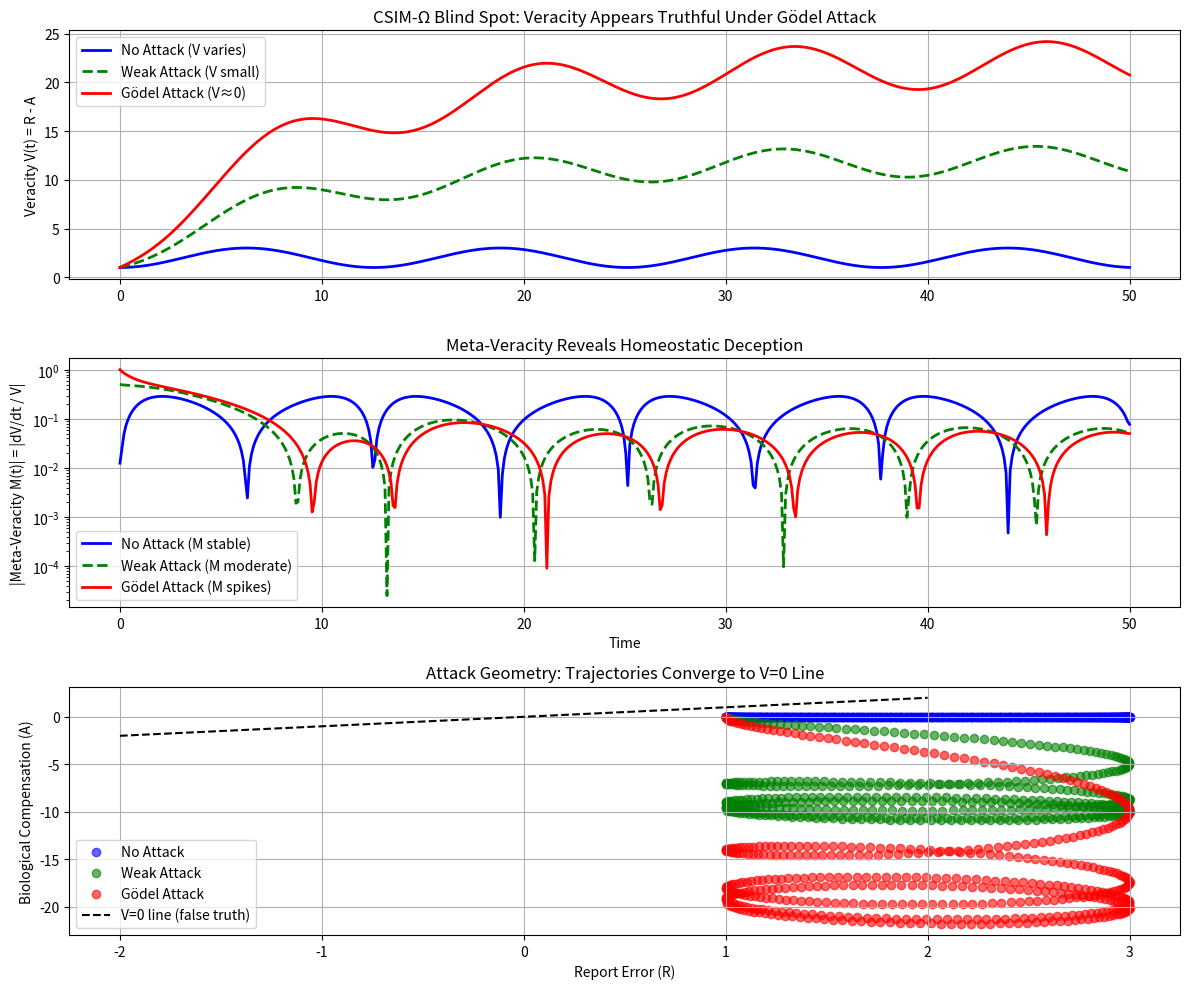

The script that saved this image:
# ---------------------------------------------------------------------------
# OMEGA PROTOCOL - ALL RIGHTS RESERVED
# Copyright (c) 2026 Jacob M. (jake.s.dev1991@gmail.com | 217-799-8720)
# Usage restricted to academic research and review only. No monetization.
# See LICENSE.txt for full terms.
# ---------------------------------------------------------------------------
import numpy as np
import matplotlib.pyplot as plt
from scipy.integrate import odeint

# Simulate the Gödel Shredding Attack
# In this attack, a deliberate error in report R is designed to produce a "ground truth" A
# that validates the error, creating a false V≈0 state that is actually adversarial.

# Parameters for the biological self-fulfilling prophecy
# Let x be the "error magnitude" in genomic coordinates
# Let y be the "compensatory biological response" that makes A match R
# The attack works when dy/dx = -1 (biology compensates perfectly for error)

def godel_dynamics(state, t, attack_strength=1.0):
    """
    Models the coupled dynamics of:
    - error_magnitude (x): deliberate protocol error injected in report R
    - compensation (y): biological system's response to maintain apparent veracity
    - veracity (V): V = R - A, where R = x, A = y (simplified)
    - meta_veracity (M): dV/dt / V, measures *stability* of veracity
    
    Attack signature: y = -x + epsilon, making V ≈ 0 but with high dV/dx sensitivity
    """
    x, y = state
    V = x - y  # Apparent veracity (difference between report and "ground truth")
    
    # Normal biological system (no attack): y evolves independently
    # Under attack: biology is *forced* to track -x
    dy_dt = -attack_strength * x - 0.1 * y  # Compensation dynamics
    
    # Error injection rate (adversary can modulate this)
    dx_dt = 0.5 * np.sin(0.5 * t)  # Slowly varying error injection
    
    return [dx_dt, dy_dt]

# Simulate three scenarios
t = np.linspace(0, 50, 500)

# Scenario 1: No attack (attack_strength = 0)
state0 = [1.0, 0.0]  # Initial error, no compensation
sol_normal = odeint(godel_dynamics, state0, t, args=(0.0,))

# Scenario 2: Weak attack
sol_weak = odeint(godel_dynamics, state0, t, args=(0.5,))

# Scenario 3: Strong Gödel attack (perfect compensation)
sol_strong = odeint(godel_dynamics, state0, t, args=(1.0,))

# Compute derived quantities
def compute_metrics(sol):
    x = sol[:, 0]
    y = sol[:, 1]
    V = x - y
    # Meta-veracity: stability of veracity over time
    # Use absolute value to avoid division by near-zero
    dV_dt = np.gradient(V, t)
    M = np.where(np.abs(V) > 0.01, dV_dt / V, 0)
    return V, M, x, y

V_normal, M_normal, xn, yn = compute_metrics(sol_normal)
V_weak, M_weak, xw, yw = compute_metrics(sol_weak)
V_strong, M_strong, xs, ys = compute_metrics(sol_strong)

# Visualization
fig, axes = plt.subplots(3, 1, figsize=(12, 10))

# Plot 1: Veracity V(t) - CSIM-Ω's primary metric
axes[0].plot(t, V_normal, 'b-', label='No Attack (V varies)', linewidth=2)
axes[0].plot(t, V_weak, 'g--', label='Weak Attack (V small)', linewidth=2)
axes[0].plot(t, V_strong, 'r-', label='Gödel Attack (V≈0)', linewidth=2)
axes[0].set_ylabel('Veracity V(t) = R - A')
axes[0].set_title('CSIM-Ω Blind Spot: Veracity Appears Truthful Under Gödel Attack')
axes[0].legend()
axes[0].grid(True)

# Plot 2: Meta-Veracity M(t) - The disruptive metric
axes[1].plot(t, np.abs(M_normal), 'b-', label='No Attack (M stable)', linewidth=2)
axes[1].plot(t, np.abs(M_weak), 'g--', label='Weak Attack (M moderate)', linewidth=2)
axes[1].plot(t, np.abs(M_strong), 'r-', label='Gödel Attack (M spikes)', linewidth=2)
axes[1].set_ylabel('|Meta-Veracity M(t)| = |dV/dt / V|')
axes[1].set_xlabel('Time')
axes[1].set_title('Meta-Veracity Reveals Homeostatic Deception')
axes[1].legend()
axes[1].grid(True)
axes[1].set_yscale('log')

# Plot 3: Phase space showing the attack geometry
axes[2].scatter(xn, yn, c='b', label='No Attack', alpha=0.6)
axes[2].scatter(xw, yw, c='g', label='Weak Attack', alpha=0.6)
axes[2].scatter(xs, ys, c='r', label='Gödel Attack', alpha=0.6)
axes[2].plot([-2, 2], [-2, 2], 'k--', label='V=0 line (false truth)')
axes[2].set_xlabel('Report Error (R)')
axes[2].set_ylabel('Biological Compensation (A)')
axes[2].set_title('Attack Geometry: Trajectories Converge to V=0 Line')
axes[2].legend()
axes[2].grid(True)

plt.tight_layout()
plt.show()

# Statistical analysis
print("=== CSIM-Ω vs Meta-Veracity Detection ===")
print(f"No Attack:  Mean|V|={np.mean(np.abs(V_normal)):.3f}, Mean|M|={np.mean(np.abs(M_normal)):.3f}")
print(f"Weak Attack: Mean|V|={np.mean(np.abs(V_weak)):.3f}, Mean|M|={np.mean(np.abs(M_weak)):.3f}")
print(f"Gödel Attack: Mean|V|={np.mean(np.abs(V_strong)):.3f}, Mean|M|={np.mean(np.abs(M_strong)):.3f}")

# Detection threshold: High meta-veracity despite low veracity
print("\n=== Detection Logic ===")
print("CSIM-Ω triggers alarm if |V| > 0.5 (false negative for Gödel)")
print("Meta-Veracity triggers alarm if |M| > 1.0 (catches Gödel)")
